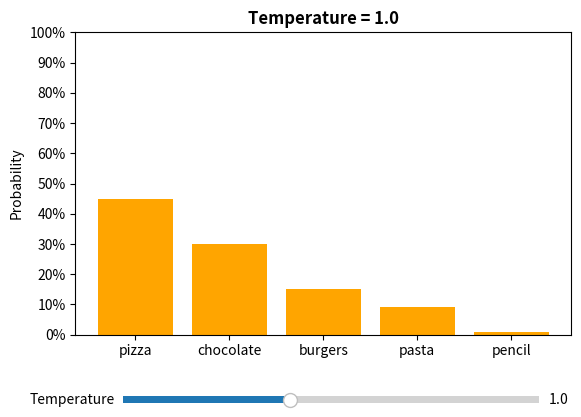

Write the Python code that produced this figure.
import numpy as np
import matplotlib.pyplot as plt
import matplotlib.ticker as mtick
from matplotlib.widgets import Slider

# Initial percentage probabilities and tokens
initial_probs = np.array([0.45, 0.3, 0.15, 0.09, 0.01])  # Must sum to 1
tokens = ["pizza", "chocolate", "burgers", "pasta", "pencil"]

# Convert probabilities to logits (inverse softmax up to a constant)
def probs_to_logits(probs):
    return np.log(probs)

logits = probs_to_logits(initial_probs)

# Softmax function with temperature (handles T = 0 as greedy decoding)
def softmax_with_temp(logits, temperature):
    if temperature == 0:
        probs = np.zeros_like(logits)
        probs[np.argmax(logits)] = 1.0
        return probs
    scaled_logits = logits / temperature
    exp_logits = np.exp(scaled_logits - np.max(scaled_logits))
    return exp_logits / np.sum(exp_logits)

# Initial plot
fig, ax = plt.subplots()
plt.subplots_adjust(bottom=0.25)
initial_temp = 1.0
probs = softmax_with_temp(logits, initial_temp)
bars = ax.bar(tokens, probs, color='orange')

ax.set_ylim(0, 1)
ax.set_ylabel("Probability")
ax.set_title(f"Temperature = {initial_temp}", fontweight='bold')
ax.yaxis.set_major_formatter(mtick.PercentFormatter(1.0))
ax.yaxis.set_ticks(np.arange(0, 1.1, 0.1))  # Add ticks every 10%

# Slider setup
ax_temp = plt.axes([0.2, 0.1, 0.65, 0.03])
temp_slider = Slider(ax_temp, 'Temperature', 0.0, 2.5, valinit=initial_temp, valstep=0.1)

# Update function
def update(val):
    temp = temp_slider.val
    new_probs = softmax_with_temp(logits, temp)
    for bar, prob in zip(bars, new_probs):
        bar.set_height(prob)
    ax.set_title(f"Temperature = {temp:.1f}", fontweight='bold')
    fig.canvas.draw_idle()

# Connect slider to update function
temp_slider.on_changed(update)

plt.show()
